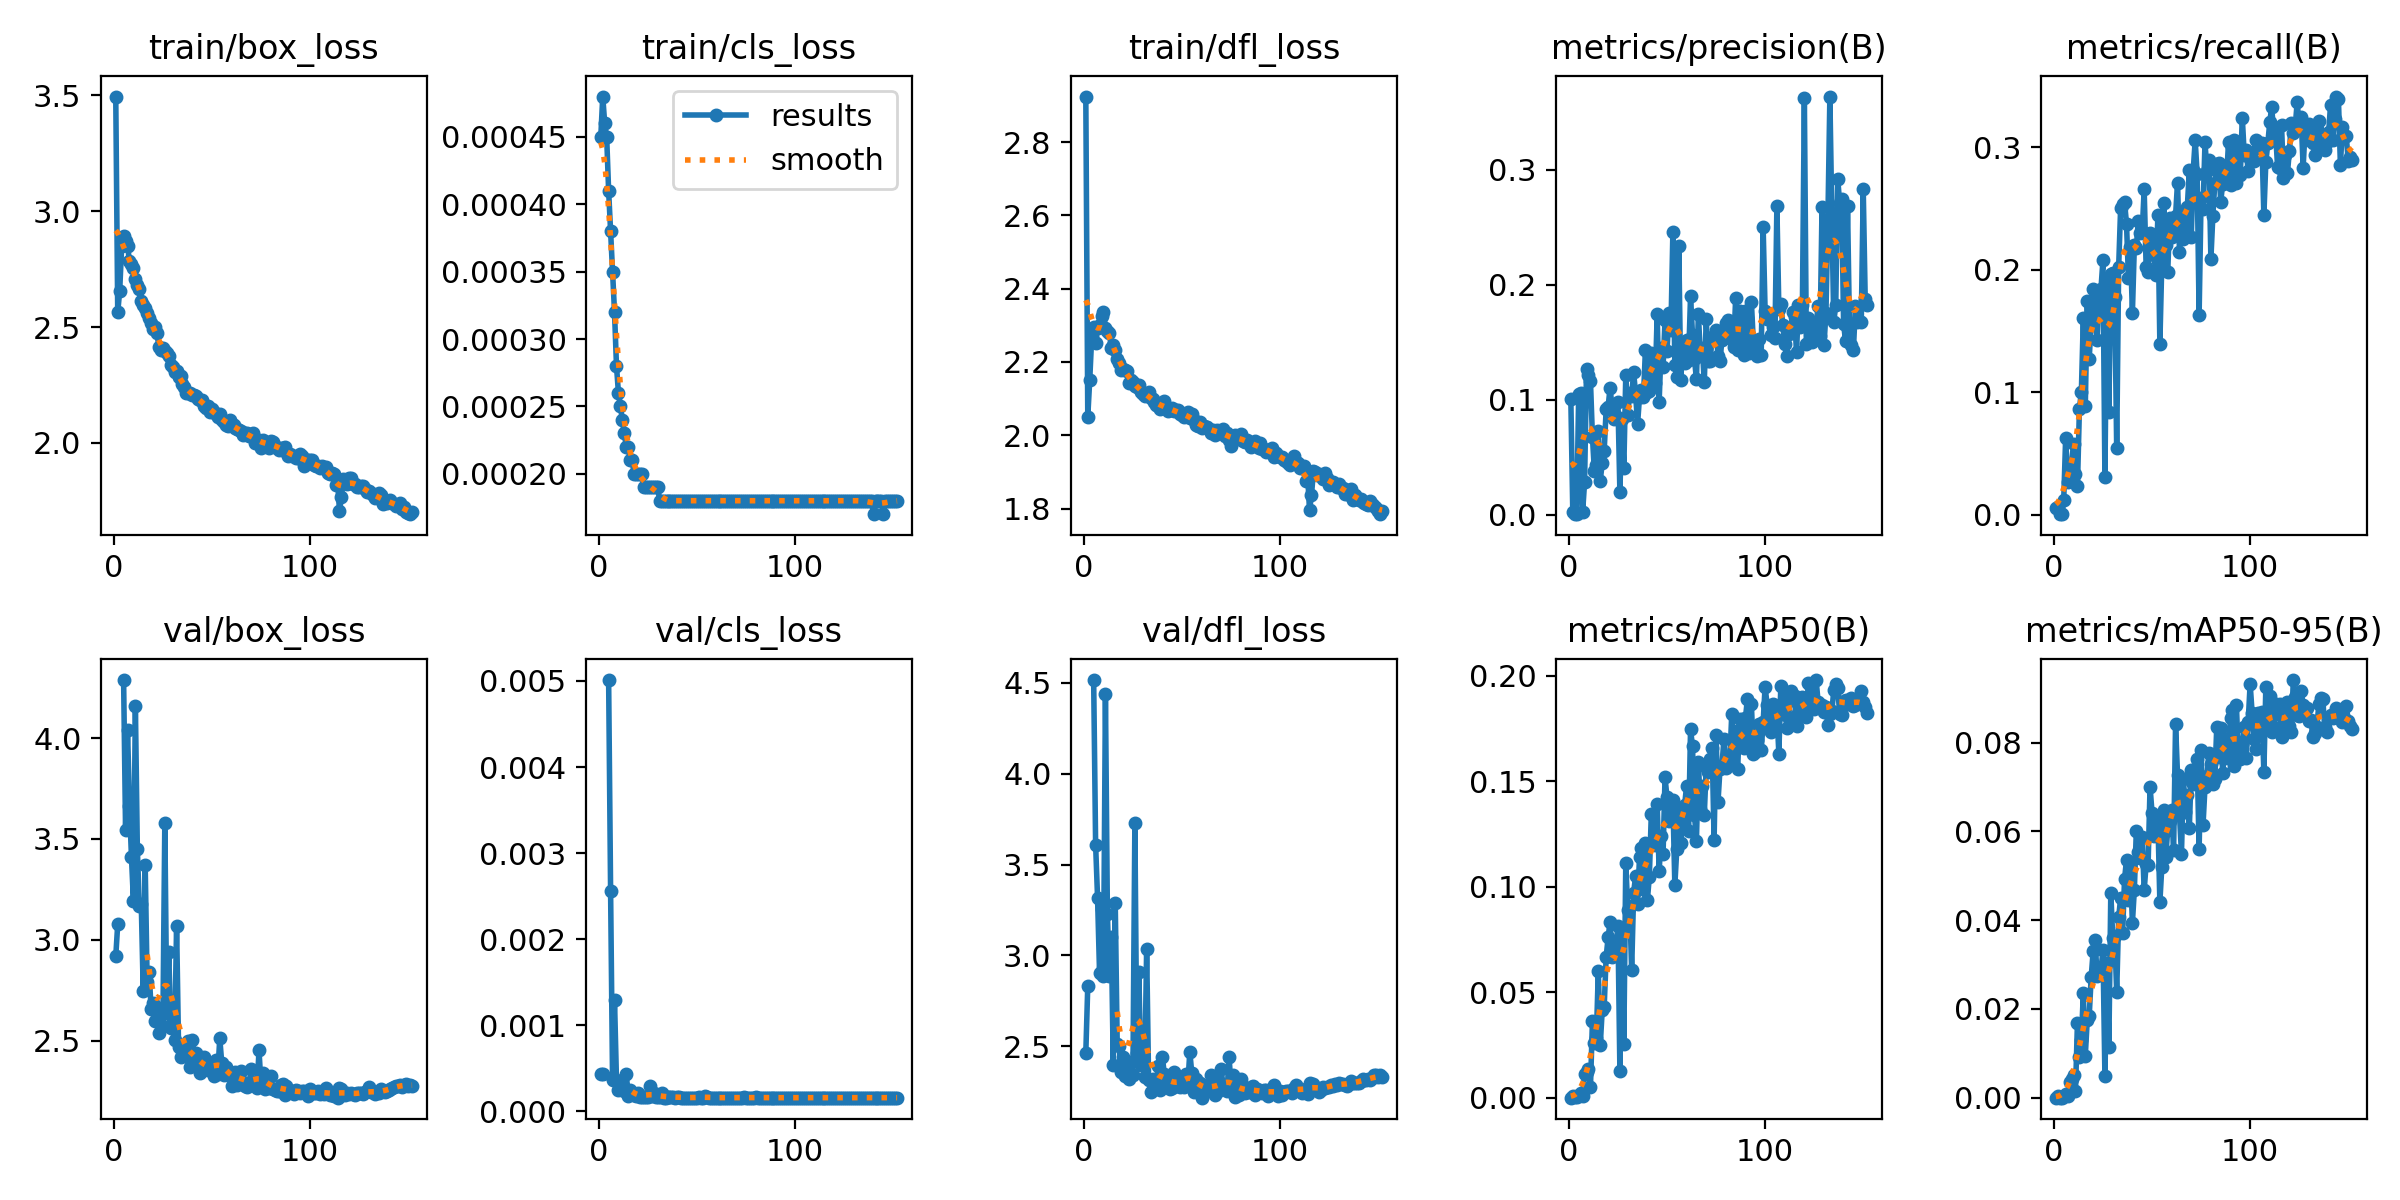

The file beside this chart, header and first rows:
epoch, time, train/box_loss, train/cls_loss, train/dfl_loss, metrics/precision(B), metrics/recall(B), metrics/mAP50(B), metrics/mAP50-95(B), val/box_loss, val/cls_loss, val/dfl_loss, lr/pg0, lr/pg1, lr/pg2
1, 75.11, 3.495, 0.00045, 2.924, 0.1002, 0.005, 6e-05, 2e-05, 2.917, 0.00044, 2.463, 0.003274, 0.003274, 0.003274
2, 117.4, 2.564, 0.00048, 2.051, 0.00185, 0.00621, 0.00096, 0.00037, 3.078, 0.00044, 2.834, 0.006607, 0.006607, 0.006607
3, 180, 2.656, 0.00046, 2.151, 0.0003, 0.0003, 0.00015, 4e-05, nan, nan, nan, 0.00994, 0.00994, 0.00994
4, 220.2, 2.848, 0.00045, 2.268, 0.0003, 0.0003, 0.00015, 4e-05, nan, nan, nan, 0.009999, 0.009999, 0.009999
5, 261.6, 2.894, 0.00041, 2.296, 0.1046, 0.01156, 0.00135, 0.00042, 4.288, 0.00501, 4.516, 0.009998, 0.009998, 0.009998
6, 301.9, 2.87, 0.00038, 2.253, 0.1055, 0.06285, 0.00246, 0.00086, 3.543, 0.00256, 3.609, 0.009998, 0.009998, 0.009998
7, 343.9, 2.851, 0.00035, 2.292, 0.00195, 0.02647, 0.00109, 0.00039, 4.042, 0.00036, 3.314, 0.009996, 0.009996, 0.009996
8, 384.5, 2.784, 0.00032, 2.302, 0.02791, 0.0292, 0.01134, 0.00345, 3.665, 0.00129, 2.904, 0.009995, 0.009995, 0.009995
9, 426.6, 2.774, 0.00028, 2.326, 0.1269, 0.04148, 0.01225, 0.0042, 3.41, 0.00036, 3.254, 0.009994, 0.009994, 0.009994
10, 466.6, 2.757, 0.00026, 2.336, 0.1211, 0.05763, 0.01342, 0.0051, 3.195, 0.00025, 2.888, 0.009992, 0.009992, 0.009992
11, 508.5, 2.706, 0.00025, 2.293, 0.1163, 0.03329, 0.00492, 0.00143, 4.157, 0.00035, 4.44, 0.00999, 0.00999, 0.00999
12, 549.1, 2.684, 0.00024, 2.284, 0.06788, 0.02294, 0.03623, 0.01694, 3.45, 0.00032, 3.228, 0.009988, 0.009988, 0.009988
13, 590.8, 2.666, 0.00023, 2.28, 0.03784, 0.08627, 0.02597, 0.00929, 3.169, 0.00024, 2.887, 0.009986, 0.009986, 0.009986
14, 632.2, 2.613, 0.00022, 2.239, 0.04269, 0.1002, 0.02838, 0.01309, 3.178, 0.00043, 3.1, 0.009983, 0.009983, 0.009983
15, 673, 2.595, 0.00022, 2.246, 0.0728, 0.1606, 0.06008, 0.02355, 2.744, 0.00018, 2.399, 0.009981, 0.009981, 0.009981
16, 715.7, 2.583, 0.00021, 2.232, 0.02941, 0.08871, 0.02509, 0.0095, 3.369, 0.00025, 3.289, 0.009978, 0.009978, 0.009978
17, 757.2, 2.561, 0.00021, 2.208, 0.04504, 0.1741, 0.0418, 0.01761, 2.789, 0.00021, 2.512, 0.009975, 0.009975, 0.009975
18, 798.8, 2.537, 0.0002, 2.197, 0.05566, 0.1273, 0.04327, 0.01846, 2.842, 0.00019, 2.5, 0.009972, 0.009972, 0.009972
19, 839, 2.516, 0.0002, 2.178, 0.09161, 0.1575, 0.06677, 0.02716, 2.659, 0.00018, 2.357, 0.009968, 0.009968, 0.009968
20, 880.7, 2.494, 0.0002, 2.18, 0.09369, 0.184, 0.07598, 0.03296, 2.688, 0.00021, 2.439, 0.009965, 0.009965, 0.009965
21, 921.7, 2.499, 0.0002, 2.178, 0.1105, 0.162, 0.08346, 0.03552, 2.599, 0.00017, 2.337, 0.009961, 0.009961, 0.009961
22, 962.3, 2.473, 0.0002, 2.176, 0.0931, 0.1426, 0.0666, 0.02753, 2.604, 0.00017, 2.369, 0.009957, 0.009957, 0.009957
23, 1003, 2.414, 0.00019, 2.143, 0.08317, 0.1812, 0.0722, 0.02873, 2.537, 0.00017, 2.319, 0.009953, 0.009953, 0.009953
24, 1044, 2.402, 0.00019, 2.151, 0.08539, 0.1845, 0.07152, 0.0288, 2.662, 0.00017, 2.415, 0.009948, 0.009948, 0.009948
25, 1087, 2.409, 0.00019, 2.146, 0.09794, 0.2078, 0.08129, 0.0333, 2.571, 0.00017, 2.344, 0.009944, 0.009944, 0.009944
26, 1128, 2.396, 0.00019, 2.133, 0.0195, 0.03026, 0.01291, 0.00484, 3.581, 0.00029, 3.727, 0.009939, 0.009939, 0.009939
27, 1170, 2.388, 0.00019, 2.131, 0.08308, 0.1926, 0.08012, 0.03026, 2.635, 0.00018, 2.464, 0.009934, 0.009934, 0.009934
28, 1211, 2.376, 0.00019, 2.137, 0.04017, 0.08394, 0.02566, 0.01154, 2.942, 0.00022, 2.911, 0.009929, 0.009929, 0.009929
29, 1253, 2.335, 0.00019, 2.117, 0.1212, 0.1965, 0.1114, 0.04618, 2.564, 0.00017, 2.4, 0.009924, 0.009924, 0.009924
30, 1294, 2.328, 0.00019, 2.113, 0.08701, 0.1974, 0.08922, 0.03591, 2.594, 0.00017, 2.463, 0.009918, 0.009918, 0.009918
31, 1336, 2.307, 0.00018, 2.106, 0.1054, 0.1778, 0.09085, 0.03642, 2.503, 0.00017, 2.33, 0.009912, 0.009912, 0.009912
32, 1377, 2.311, 0.00018, 2.111, 0.1034, 0.05413, 0.06061, 0.02383, 3.07, 0.00021, 3.035, 0.009906, 0.009906, 0.009906
33, 1419, 2.287, 0.00018, 2.119, 0.1236, 0.2017, 0.09727, 0.04068, 2.471, 0.00016, 2.316, 0.0099, 0.0099, 0.0099
34, 1461, 2.29, 0.00018, 2.1, 0.1052, 0.25, 0.105, 0.04493, 2.421, 0.00016, 2.251, 0.009894, 0.009894, 0.009894
35, 1501, 2.255, 0.00018, 2.099, 0.07858, 0.2534, 0.09178, 0.03703, 2.47, 0.00017, 2.317, 0.009887, 0.009887, 0.009887
36, 1543, 2.24, 0.00018, 2.09, 0.1026, 0.2549, 0.1143, 0.04925, 2.444, 0.00017, 2.313, 0.009881, 0.009881, 0.009881
37, 1584, 2.218, 0.00018, 2.082, 0.1087, 0.2374, 0.1184, 0.05362, 2.427, 0.00017, 2.303, 0.009874, 0.009874, 0.009874
38, 1626, 2.215, 0.00018, 2.081, 0.102, 0.1928, 0.09892, 0.04456, 2.501, 0.00017, 2.392, 0.009867, 0.009867, 0.009867
39, 1666, 2.218, 0.00018, 2.072, 0.143, 0.2187, 0.1208, 0.05166, 2.368, 0.00016, 2.261, 0.00986, 0.00986, 0.00986
40, 1708, 2.209, 0.00018, 2.082, 0.1069, 0.1645, 0.09369, 0.03941, 2.506, 0.00017, 2.442, 0.009852, 0.009852, 0.009852
41, 1748, 2.208, 0.00018, 2.094, 0.1075, 0.2198, 0.1048, 0.04689, 2.429, 0.00017, 2.347, 0.009844, 0.009844, 0.009844
42, 1789, 2.201, 0.00018, 2.075, 0.1407, 0.2174, 0.1343, 0.06009, 2.437, 0.00016, 2.284, 0.009837, 0.009837, 0.009837
43, 1831, 2.188, 0.00018, 2.065, 0.1384, 0.2395, 0.1218, 0.05541, 2.396, 0.00016, 2.317, 0.009829, 0.009829, 0.009829
44, 1873, 2.187, 0.00018, 2.069, 0.1148, 0.2296, 0.1196, 0.05395, 2.342, 0.00016, 2.262, 0.00982, 0.00982, 0.00982
45, 1915, 2.187, 0.00018, 2.074, 0.1741, 0.2306, 0.1391, 0.05874, 2.382, 0.00016, 2.268, 0.009812, 0.009812, 0.009812
46, 1956, 2.159, 0.00018, 2.066, 0.09812, 0.2653, 0.1075, 0.04672, 2.419, 0.00016, 2.357, 0.009803, 0.009803, 0.009803
47, 1999, 2.151, 0.00018, 2.069, 0.1452, 0.2024, 0.1239, 0.05265, 2.374, 0.00016, 2.316, 0.009795, 0.009795, 0.009795
48, 2041, 2.16, 0.00018, 2.069, 0.1282, 0.1983, 0.1157, 0.05243, 2.355, 0.00016, 2.284, 0.009786, 0.009786, 0.009786
49, 2083, 2.133, 0.00018, 2.058, 0.1691, 0.23, 0.1519, 0.0701, 2.357, 0.00016, 2.275, 0.009777, 0.009777, 0.009777
50, 2124, 2.146, 0.00018, 2.057, 0.1425, 0.2257, 0.1424, 0.06426, 2.378, 0.00016, 2.3, 0.009767, 0.009767, 0.009767
51, 2165, 2.136, 0.00018, 2.05, 0.1756, 0.2117, 0.1312, 0.05898, 2.325, 0.00017, 2.275, 0.009758, 0.009758, 0.009758
52, 2206, 2.124, 0.00018, 2.054, 0.1603, 0.1954, 0.1359, 0.06114, 2.405, 0.00016, 2.347, 0.009748, 0.009748, 0.009748
53, 2247, 2.114, 0.00018, 2.063, 0.2455, 0.2442, 0.1411, 0.06258, 2.337, 0.00016, 2.292, 0.009738, 0.009738, 0.009738
54, 2289, 2.126, 0.00018, 2.048, 0.1301, 0.1392, 0.1008, 0.04407, 2.513, 0.00018, 2.471, 0.009728, 0.009728, 0.009728
55, 2330, 2.099, 0.00018, 2.059, 0.1197, 0.2062, 0.1181, 0.05207, 2.391, 0.00017, 2.351, 0.009718, 0.009718, 0.009718
56, 2372, 2.091, 0.00018, 2.042, 0.2337, 0.2543, 0.1367, 0.06475, 2.328, 0.00016, 2.251, 0.009707, 0.009707, 0.009707
57, 2413, 2.078, 0.00018, 2.027, 0.117, 0.22, 0.1208, 0.05435, 2.367, 0.00016, 2.32, 0.009697, 0.009697, 0.009697
58, 2458, 2.074, 0.00018, 2.026, 0.1459, 0.1977, 0.13, 0.06043, 2.328, 0.00016, 2.294, 0.009686, 0.009686, 0.009686
59, 2501, 2.097, 0.00018, 2.037, 0.1316, 0.2418, 0.1389, 0.06231, 2.34, 0.00016, 2.298, 0.009675, 0.009675, 0.009675
60, 2546, 2.08, 0.00018, 2.02, 0.1517, 0.2267, 0.1479, 0.0648, 2.274, 0.00016, 2.217, 0.009664, 0.009664, 0.009664
... 92 more rows
